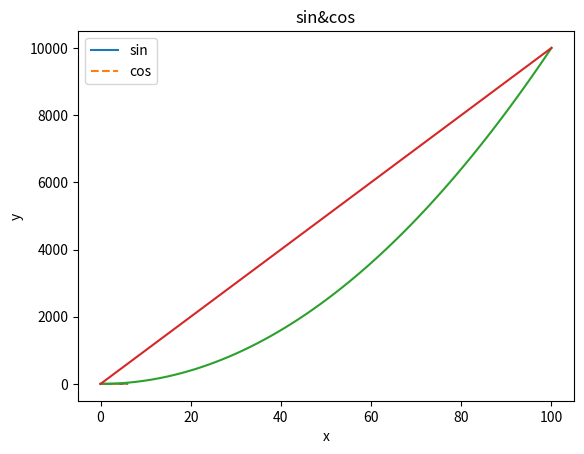

The matplotlib source for this figure:
import numpy as np
import matplotlib.pyplot as plt
x=np.array([1,2,3])
print(x)
print(len(x))
print(x[0])
print(x[0]+3)
print(x[:2])
print(x.dtype)

print(x)
print('*'*10)
x=np.arange(0,6,0.1)
y1=np.sin(x)
y2=np.cos(x)
plt.plot(x,y1,label='sin')
plt.plot(x,y2,linestyle='--',label='cos')
plt.xlabel('x')
plt.ylabel('y')
plt.title('sin&cos')
plt.legend()
plt.show()
print('*'*10)
x2=np.arange(0,101,1)
y1=np.power(x2,2)
y2=x2*100
plt.plot(x2,y1)
plt.plot(x2,y2)
plt.show()
